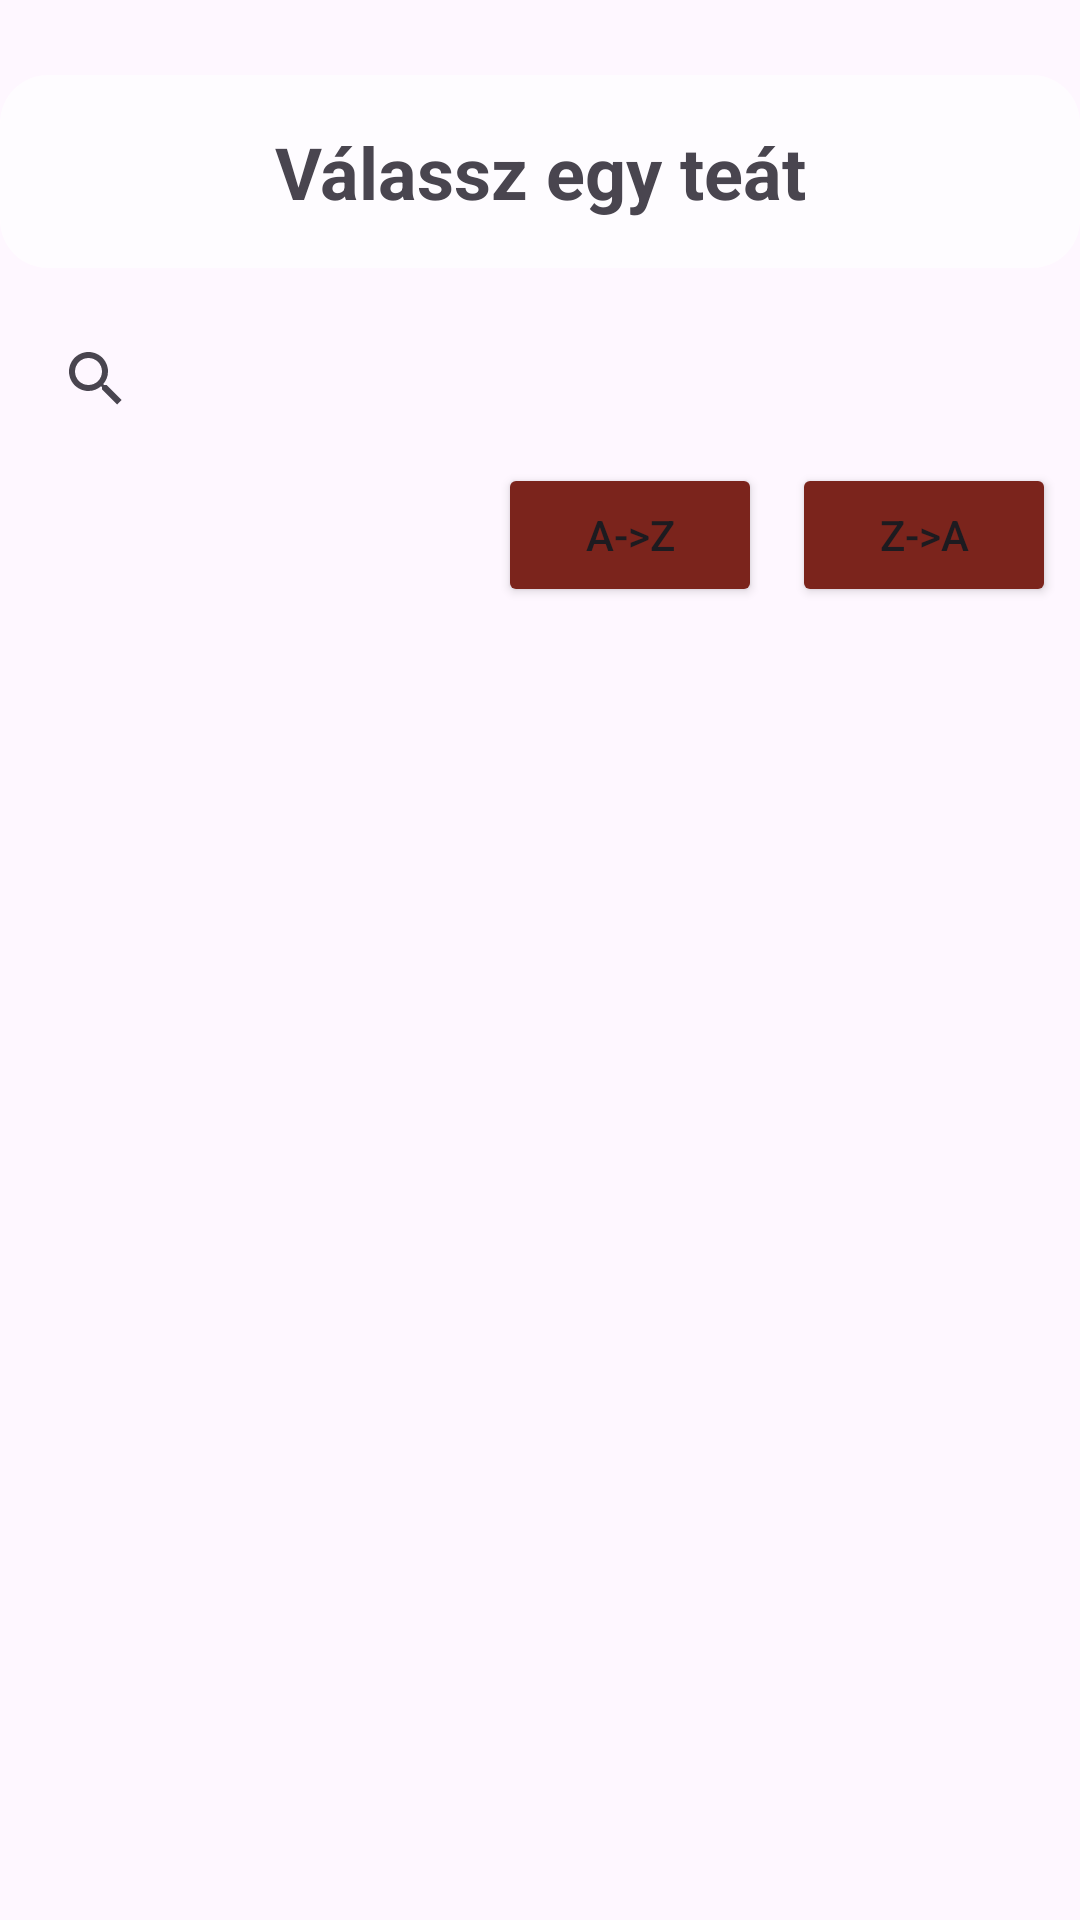

Produce the Android XML layout that renders to this screen, including the resource entries it uses.
<!-- AndroidManifest.xml: application theme Theme.Tea_quarkus -->
<!-- res/layout/activity_tea_selection.xml -->
<?xml version="1.0" encoding="utf-8"?>
<androidx.constraintlayout.widget.ConstraintLayout xmlns:android="http://schemas.android.com/apk/res/android"
    xmlns:app="http://schemas.android.com/apk/res-auto"
    xmlns:tools="http://schemas.android.com/tools"
    android:id="@+id/main"
    android:layout_width="match_parent"
    android:layout_height="match_parent"
    tools:context=".TeaSelectionActivity">

    <LinearLayout
        android:layout_width="match_parent"
        android:layout_height="match_parent"
        android:orientation="vertical"
        android:background="@drawable/bgop1"
        android:backgroundTintMode="multiply"
        android:backgroundTint="@color/material_dynamic_neutral80">

        <TextView
            android:text="@string/choose_tea"
            android:textSize="24sp"
            android:textStyle="bold"
            android:textAlignment="center"
            android:padding="16dp"
            android:background="@drawable/desc_background"
            android:layout_marginBottom="5dp"
            android:layout_marginTop="25dp"
            android:layout_height="wrap_content"
             android:layout_width="match_parent"/>

        <LinearLayout
            android:orientation="vertical"
            android:layout_width="match_parent"
            android:layout_height="match_parent"
            android:padding="8dp">

            <SearchView
                android:id="@+id/searchView"
                android:layout_width="match_parent"
                android:layout_height="wrap_content"
                android:queryHint="Search teas..." />

            <LinearLayout
                android:orientation="horizontal"
                android:layout_width="match_parent"
                android:layout_height="wrap_content"
                android:layout_marginTop="4dp"
                android:gravity="end">

                <Button
                    android:id="@+id/btnSortAZ"
                    android:layout_width="wrap_content"
                    android:layout_height="wrap_content"
                    app:backgroundTint="@color/pomegranate"
                    android:text="A->Z" />

                <Button
                    android:id="@+id/btnSortZA"
                    android:layout_width="wrap_content"
                    android:layout_height="wrap_content"
                    android:text="Z->A"
                    app:backgroundTint="@color/pomegranate"
                    android:layout_marginStart="10dp"/>
            </LinearLayout>

            <androidx.recyclerview.widget.RecyclerView
                android:id="@+id/teaRecyclerView"
                android:layout_width="match_parent"
                android:layout_height="0dp"
                android:layout_weight="1"/>
        </LinearLayout>


        <androidx.recyclerview.widget.RecyclerView
            android:id="@+id/teaRecyclerView"
            android:layout_width="match_parent"
            android:layout_height="match_parent"/>
    </LinearLayout>
</androidx.constraintlayout.widget.ConstraintLayout>
<!-- resources referenced by this layout -->
<resources>
  <color name="pomegranate">#7B241C</color>
  <!-- drawable desc_background (drawable) -->
  <shape xmlns:android="http://schemas.android.com/apk/res/android"
      android:shape="rectangle">
      <solid android:color="#AAFFFFFF"/> 
      <corners android:radius="16dp"/>
      <padding
          android:left="12dp"
          android:top="12dp"
          android:right="12dp"
          android:bottom="12dp"/>
  </shape>
  <string name="choose_tea">Válassz egy teát</string>
  <style name="Theme.Tea_quarkus" parent="Base.Theme.Tea_quarkus" />
  <style name="Base.Theme.Tea_quarkus" parent="Theme.Material3.DayNight.NoActionBar">
          
          
      </style>
</resources>
